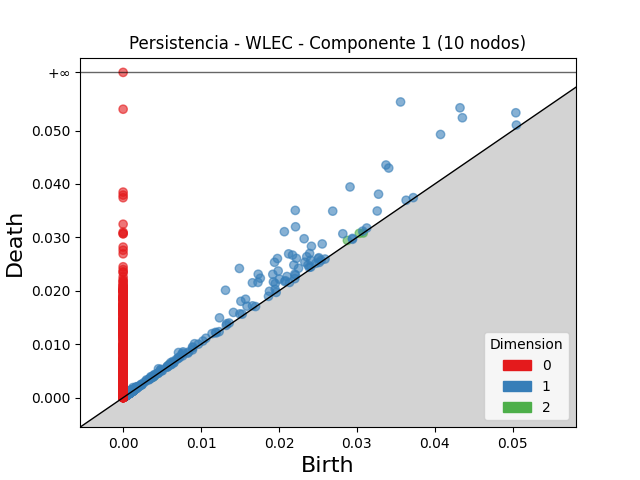

The file beside this chart, header and first rows:
dimension, birth, death
2, 0.02878, 0.02943
2, 0.0303, 0.03075
2, 0.005886, 0.006122
2, 0.00136, 0.001479
2, 0.001305, 0.001404
2, 0.001422, 0.001516
2, 0.0009228, 0.0009925
2, 0.004115, 0.004182
2, 0.0009386, 0.0009956
2, 0.001298, 0.001326
2, 0.0006823, 0.0007092
2, 0.001186, 0.001211
2, 0.003818, 0.003842
2, 0.001246, 0.001265
2, 0.001079, 0.001088
2, 0.03081, 0.03082
2, 0.001081, 0.001086
2, 0.000808, 0.0008135
2, 0.0008155, 0.0008205
2, 0.001196, 0.0012
2, 0.001255, 0.001255
1, 0.0356, 0.05535
1, 0.02209, 0.03505
1, 0.04323, 0.05425
1, 0.02069, 0.03106
1, 0.02912, 0.03944
1, 0.02213, 0.03198
1, 0.03373, 0.04355
1, 0.01492, 0.02418
1, 0.03408, 0.04298
1, 0.04353, 0.05239
1, 0.04073, 0.04926
1, 0.02689, 0.03491
1, 0.01314, 0.0201
1, 0.02323, 0.02974
1, 0.0198, 0.02604
1, 0.01943, 0.02533
1, 0.01734, 0.0231
1, 0.02124, 0.02691
1, 0.03277, 0.03808
1, 0.02174, 0.02668
1, 0.01659, 0.02149
1, 0.0176, 0.02235
1, 0.01731, 0.02157
1, 0.02416, 0.02833
1, 0.01921, 0.02308
1, 0.02224, 0.02607
1, 0.0199, 0.0237
1, 0.02555, 0.02877
1, 0.02393, 0.02699
1, 0.05039, 0.05332
1, 0.01511, 0.01803
1, 0.02191, 0.02482
1, 0.02356, 0.02638
1, 0.01571, 0.01842
1, 0.01237, 0.01493
1, 0.02819, 0.03067
1, 0.01929, 0.02166
1, 0.0326, 0.03494
1, 0.02006, 0.02218
... 4,780 more rows
